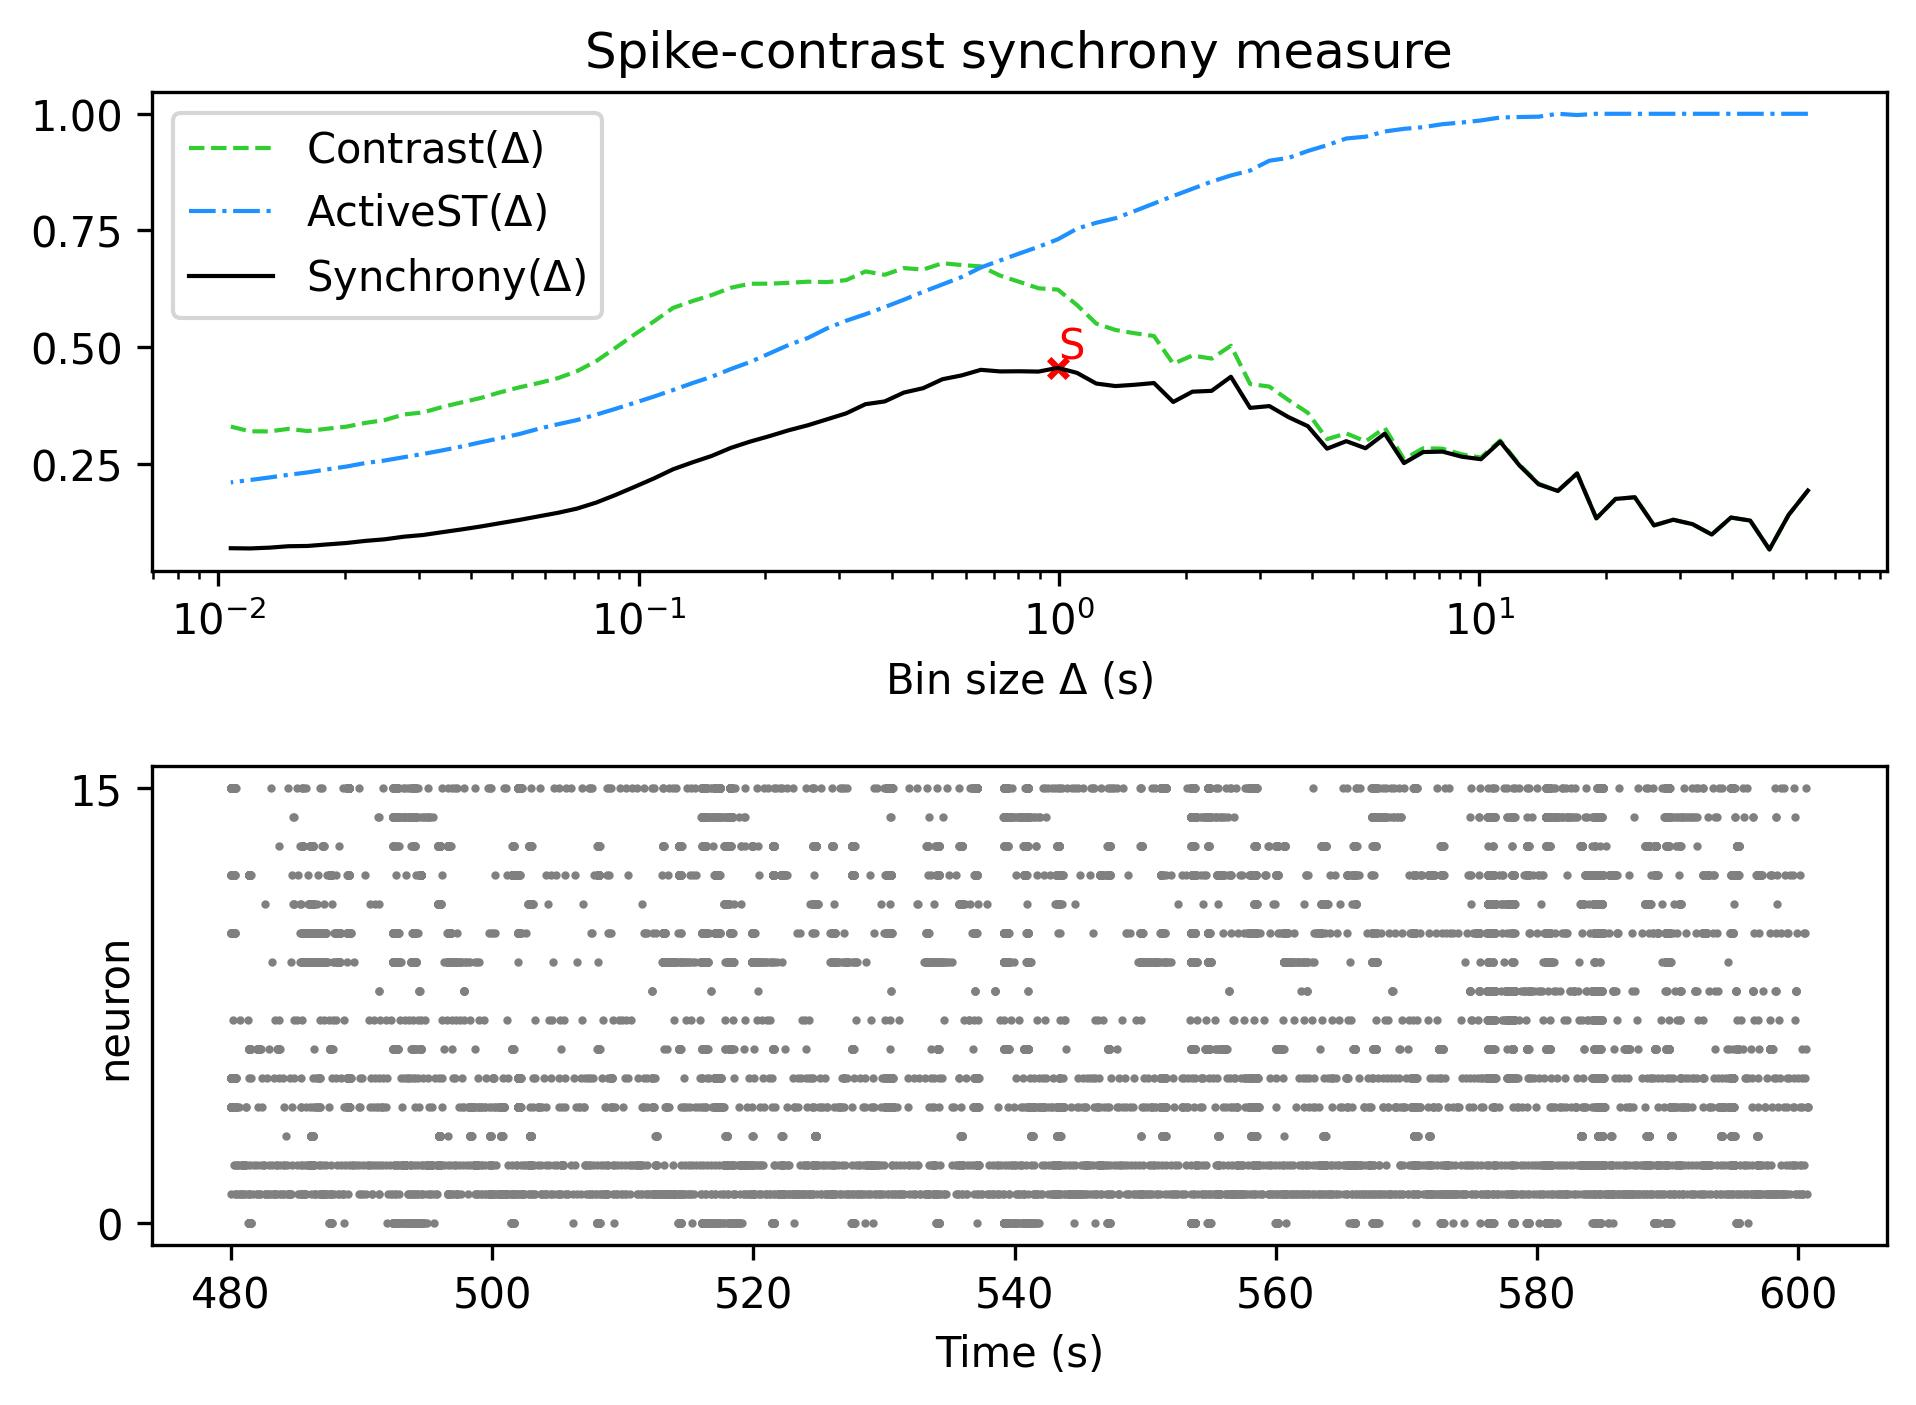

The table this chart was drawn from, first rows:
, Spike-contrast (60.5 s), Spike-contrast (54.45 s), Spike-contrast (49.005 s), Spike-contrast (44.104 s), Spike-contrast (39.694 s), Spike-contrast (35.725 s), Spike-contrast (32.152 s), Spike-contrast (28.937 s), Spike-contrast (26.043 s), Spike-contrast (23.439 s), Spike-contrast (21.095 s), Spike-contrast (18.986 s), Spike-contrast (17.087 s), Spike-contrast (15.378 s), Spike-contrast (13.84 s), Spike-contrast (12.456 s), Spike-contrast (11.211 s), Spike-contrast (10.09 s), Spike-contrast (9.081 s), Spike-contrast (8.173 s), Spike-contrast (7.355 s), Spike-contrast (6.62 s), Spike-contrast (5.958 s)
0, 0.1929, 0.1409, 0.0667, 0.1286, 0.1352, 0.0987, 0.121, 0.1304, 0.1183, 0.1786, 0.175, 0.1334, 0.2295, 0.1921, 0.2064, 0.2468, 0.2977, 0.2601, 0.2655, 0.2763, 0.2754, 0.2518, 0.3148
